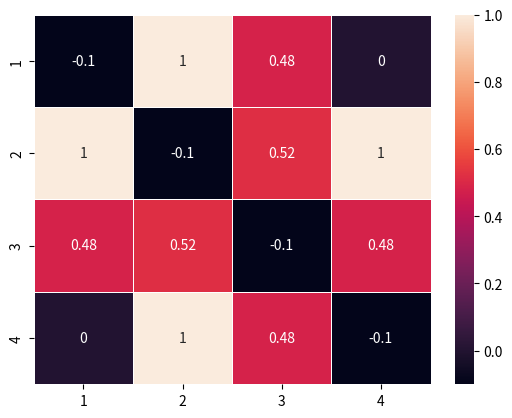

The script that saved this image:
import random
import numpy as np
import seaborn as sns
import matplotlib.pyplot as plt

# Given two sequences of length n, calculate hamming distance between the two. 
def hamming_distance(chaine1, chaine2):
    return sum(c1 != c2 for c1, c2 in zip(chaine1, chaine2))

# generate random bit string of length n
def random_bits(n):
    return format(random.randint(0, 2**n - 1), f'0{n}b')

def invert_bits(string):
    inverse = ""
    for bit in string:
        inverse += '1' if bit == '0' else '0'
    
    return inverse

# # equal strings
# s1 = "1010101010101"
# s2 = "1010101010101"
# print("size: ", len(s1))
# print(hamming_distance(s1, s2))

# # two random strings
# s3 = random_bits(5)
# s4 = random_bits(5)
# print(s3, s4)
# print("size: ", 5)
# print(hamming_distance(s3, s4))


iterations = 1000


# list of qubit measurements
# qubits = [random_bits(iterations) for _ in range(num_qubits)]

# q1 and q4 are same, q1 and q2 are inverse, q3 is independent
q1 = random_bits(iterations)
q2 = invert_bits(q1)
q3 = random_bits(iterations)
q4 = q1

qubits = [q1, q2, q3, q4]

num_qubits = len(qubits)
# 2D array to compare qubits against each other, but not against themselves
matrix = [[-0.1 for i in range(num_qubits)] for j in range(num_qubits)]

for r in range(0, num_qubits):
    for c in range(0, num_qubits):
        if r != c: 
            matrix[r][c] = hamming_distance(qubits[r], qubits[c]) / iterations

heatmap = np.matrix(matrix)
print(heatmap)

# using matplotlib
# plt.imshow(heatmap, cmap='hot', interpolation='nearest')

# using seaborn
labels = [x for x in range(1, num_qubits+1)]
ax = sns.heatmap(heatmap, linewidth=0.5, annot=True, xticklabels=labels, yticklabels=labels)
plt.show()
